10-way image classification set "SAR" from GitHub (danfye/01SAR_HROS); label vocabulary: photovoltaic, airplane, beach, bridge, crosswalk, golf course, oil tank, river, runway, ship.

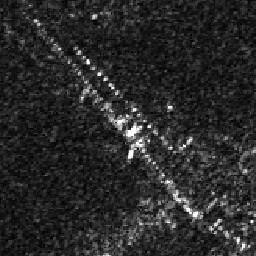
Label: bridge

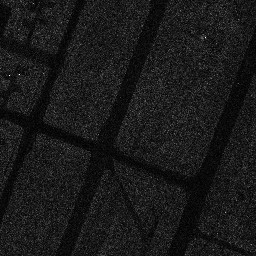
Label: runway

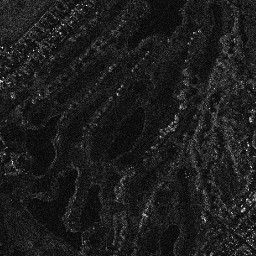
Label: golf course

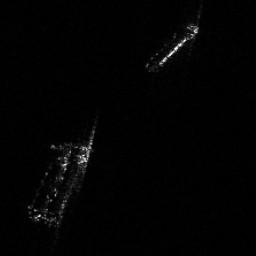
Label: ship

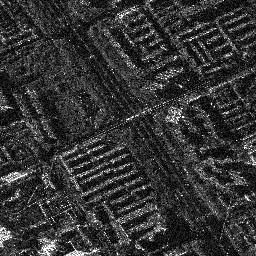
Label: crosswalk

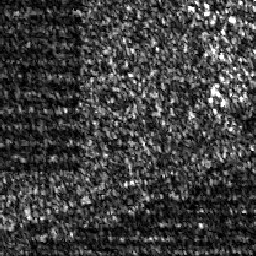
Label: photovoltaic
